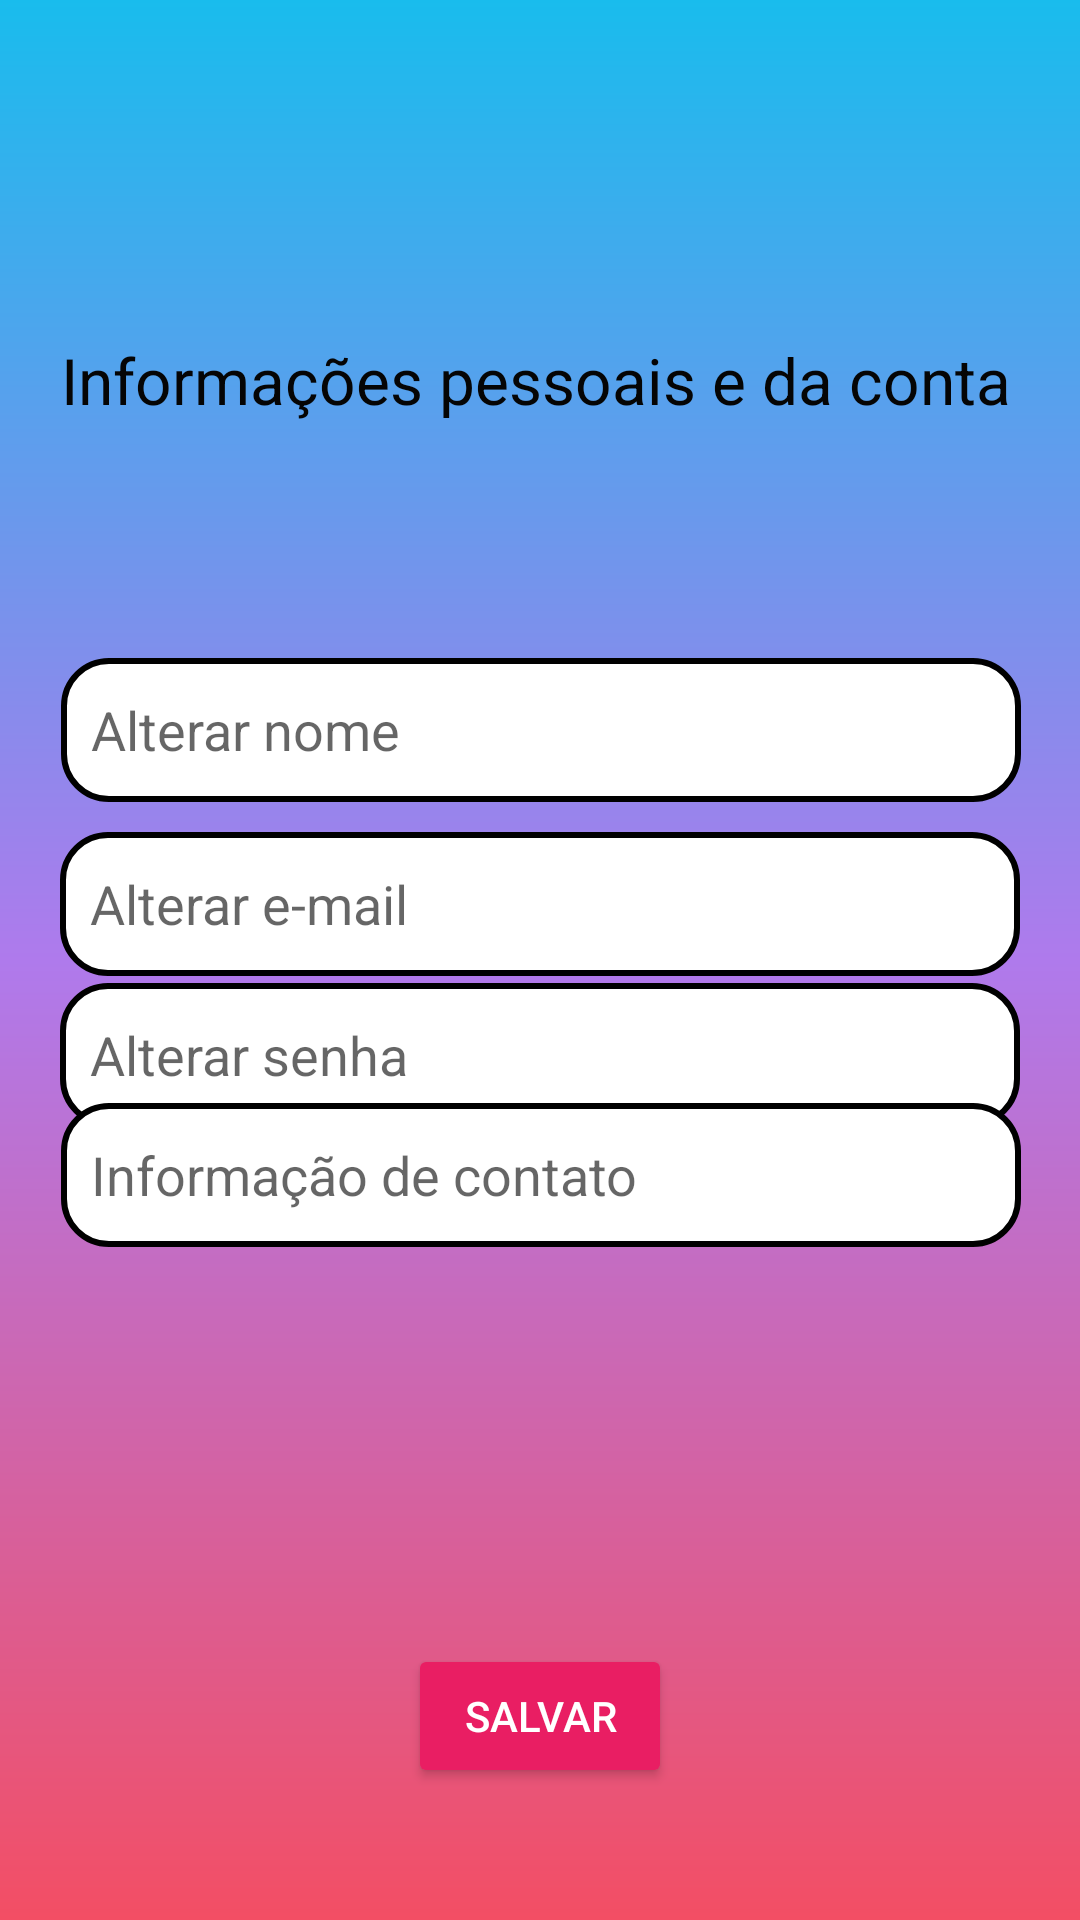

Layout XML and referenced resources for this Android screen:
<!-- AndroidManifest.xml: application theme Theme.RedeSocialBrq -->
<!-- res/layout/activity_alterar_dados_usuario.xml -->
<?xml version="1.0" encoding="utf-8"?>
<androidx.constraintlayout.widget.ConstraintLayout xmlns:android="http://schemas.android.com/apk/res/android"
    xmlns:app="http://schemas.android.com/apk/res-auto"
    xmlns:tools="http://schemas.android.com/tools"
    android:layout_width="match_parent"
    android:layout_height="match_parent"
    tools:context=".AlterarDadosUsuario"
    android:background="@drawable/cor_fundo_tela"
    >

    <ImageView
        android:id="@+id/logotelalogin"
        android:layout_width="176dp"
        android:layout_height="80dp"
        android:src="@drawable/logo_orkulture"
        app:layout_constraintBottom_toBottomOf="parent"
        app:layout_constraintEnd_toEndOf="parent"
        app:layout_constraintHorizontal_bias="0.931"
        app:layout_constraintStart_toStartOf="parent"
        app:layout_constraintTop_toTopOf="parent"
        app:layout_constraintVertical_bias="0.007" />

    <TextView
        android:id="@+id/txt_alterarDadosUsuario_telaAlterarDadosUsuario"
        android:layout_width="320dp"
        android:layout_height="48dp"
        android:backgroundTint="#00FFFFFF"
        android:text="Informações pessoais e da conta "
        android:textAlignment="center"
        android:textAppearance="@style/TextAppearance.AppCompat.Body1"
        android:textColor="#050505"
        android:textSize="34sp"
        app:autoSizeTextType="uniform"
        app:layout_constraintBottom_toBottomOf="parent"
        app:layout_constraintEnd_toEndOf="parent"
        app:layout_constraintHorizontal_bias="0.505"
        app:layout_constraintStart_toStartOf="parent"
        app:layout_constraintTop_toTopOf="parent"
        app:layout_constraintVertical_bias="0.19" />

    <EditText
        android:id="@+id/edt_alterarNome_telaAlterarDadosUsuario"
        android:layout_width="320dp"
        android:layout_height="48dp"
        android:background="@drawable/caixa_edit_text"
        android:hint="Alterar nome "
        android:inputType="text"
        android:padding="10dp"
        app:layout_constraintBottom_toBottomOf="parent"
        app:layout_constraintEnd_toEndOf="parent"
        app:layout_constraintHorizontal_bias="0.505"
        app:layout_constraintStart_toStartOf="parent"
        app:layout_constraintTop_toBottomOf="@+id/txt_alterarDadosUsuario_telaAlterarDadosUsuario"

        app:layout_constraintVertical_bias="0.137" />

    <EditText
        android:id="@+id/edt_alterarSenha_telaAlterarDadosUsuario"
        android:layout_width="320dp"
        android:layout_height="48dp"
        android:layout_margin="10dp"
        android:background="@drawable/caixa_edit_text"
        android:hint="Alterar senha"
        android:inputType="textVisiblePassword"
        android:padding="10dp"
        app:layout_constraintBottom_toBottomOf="parent"
        app:layout_constraintEnd_toEndOf="parent"
        app:layout_constraintHorizontal_bias="0.494"
        app:layout_constraintStart_toStartOf="parent"
        app:layout_constraintTop_toBottomOf="@+id/edt_alterarNome_telaAlterarDadosUsuario"
        app:layout_constraintVertical_bias="0.165" />

    <EditText
        android:id="@+id/edt_alterarTelefone_telaAlterarDadosUsuario"
        android:layout_width="320dp"
        android:layout_height="48dp"
        android:layout_marginBottom="244dp"
        android:background="@drawable/caixa_edit_text"
        android:ems="10"
        android:hint="Informação de contato"
        android:inputType="number"
        android:padding="10dp"
        app:layout_constraintBottom_toBottomOf="parent"
        app:layout_constraintEnd_toEndOf="parent"
        app:layout_constraintHorizontal_bias="0.505"
        app:layout_constraintStart_toStartOf="parent"
        app:layout_constraintTop_toBottomOf="@+id/edt_alterarSenha_telaAlterarDadosUsuario"
        app:layout_constraintVertical_bias="0.295" />

    <EditText
        android:id="@+id/edt_alterarEmail_telaAlterarDadosUsuario"
        android:layout_width="320dp"
        android:layout_height="48dp"
        android:layout_margin="10dp"
        android:layout_marginBottom="336dp"
        android:background="@drawable/caixa_edit_text"
        android:hint="Alterar e-mail"
        android:inputType="textPersonName|textEmailAddress"
        android:padding="10dp"
        app:layout_constraintBottom_toTopOf="@+id/edt_alterarSenha_telaAlterarDadosUsuario"
        app:layout_constraintEnd_toEndOf="parent"
        app:layout_constraintHorizontal_bias="0.505"
        app:layout_constraintStart_toStartOf="parent"
        app:layout_constraintTop_toBottomOf="@+id/edt_alterarNome_telaAlterarDadosUsuario"
        app:layout_constraintVertical_bias="0.0" />

    <Button
        android:id="@+id/button_salvarAlteracoes_telaAlterarDadosUsuario"
        android:layout_width="wrap_content"
        android:layout_height="wrap_content"
        android:layout_marginBottom="44dp"
        android:backgroundTint="#E91E63"
        android:text="Salvar"
        android:textColor="#FFFFFF"
        app:layout_constraintBottom_toBottomOf="parent"
        app:layout_constraintEnd_toEndOf="parent"
        app:layout_constraintStart_toStartOf="parent"
        app:layout_constraintTop_toBottomOf="@+id/edt_alterarTelefone_telaAlterarDadosUsuario"
        app:layout_constraintVertical_bias="1.0" />

    <ImageButton
        android:id="@+id/imgbutton_voltarPerfil_telaAlterarDadosUsuario"
        android:layout_width="63dp"
        android:layout_height="46dp"
        android:backgroundTint="#00FFFFFF"
        app:layout_constraintBottom_toBottomOf="parent"
        app:layout_constraintEnd_toEndOf="parent"
        app:layout_constraintHorizontal_bias="0.008"
        app:layout_constraintStart_toStartOf="parent"
        app:layout_constraintTop_toTopOf="parent"
        app:layout_constraintVertical_bias="0.023"
        app:srcCompat="@drawable/icone_voltar" />


</androidx.constraintlayout.widget.ConstraintLayout>
<!-- resources referenced by this layout -->
<resources>
  <!-- drawable caixa_edit_text (drawable) -->
  <?xml version="1.0" encoding="utf-8"?>
  <shape xmlns:android="http://schemas.android.com/apk/res/android">
  
      <solid android:color="@color/white"/>
      <corners android:radius="15dp"/>
      <stroke android:color="@color/black" android:width="2dp"
          />
  
  </shape>
  <!-- drawable cor_fundo_tela (drawable) -->
  <?xml version="1.0" encoding="utf-8"?>
  <shape xmlns:android="http://schemas.android.com/apk/res/android">
  
      <gradient
          android:startColor="@color/azul"
          android:centerColor="@color/lilas"
          android:endColor="@color/rosa"
          android:angle="270"
  
  
          />
  
  </shape>
  <style name="Theme.RedeSocialBrq" parent="Theme.MaterialComponents.DayNight.DarkActionBar">
          
          <item name="colorPrimary">@color/purple_500</item>
          <item name="colorPrimaryVariant">@color/purple_700</item>
          <item name="colorOnPrimary">@color/white</item>
          
          <item name="colorSecondary">@color/teal_200</item>
          <item name="colorSecondaryVariant">@color/teal_700</item>
          <item name="colorOnSecondary">@color/black</item>
          
          <item name="android:statusBarColor" tools:targetApi="l">?attr/colorPrimaryVariant</item>
          
      </style>
  <color name="white">#FFFFFFFF</color>
  <color name="black">#FF000000</color>
  <color name="azul">#19bced</color>
  <color name="lilas">#af7aec</color>
  <color name="rosa"> #f34e64</color>
  <color name="purple_500">#FF6200EE</color>
  <color name="purple_700">#FF3700B3</color>
  <color name="teal_200">#FF03DAC5</color>
  <color name="teal_700">#FF018786</color>
</resources>
